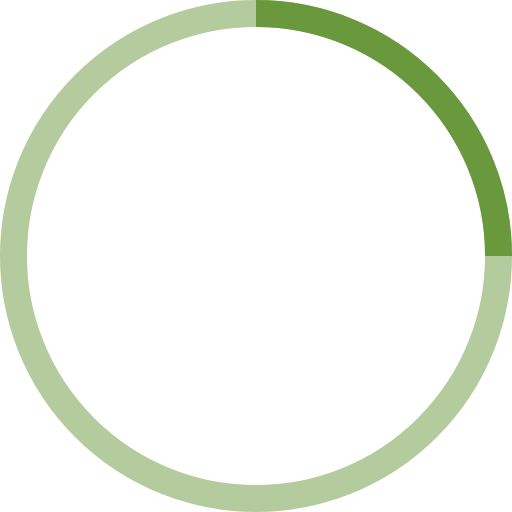
t = 0.00 s
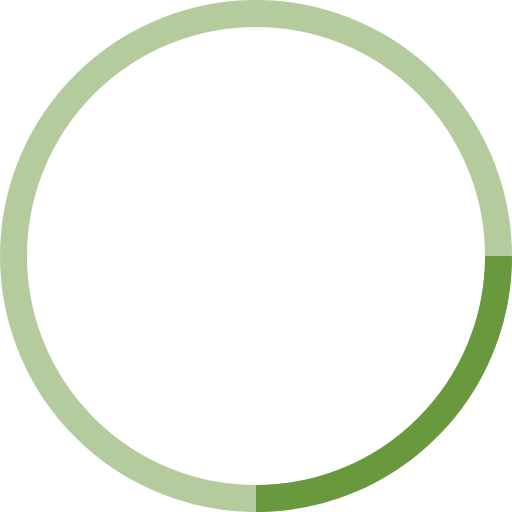
t = 0.25 s
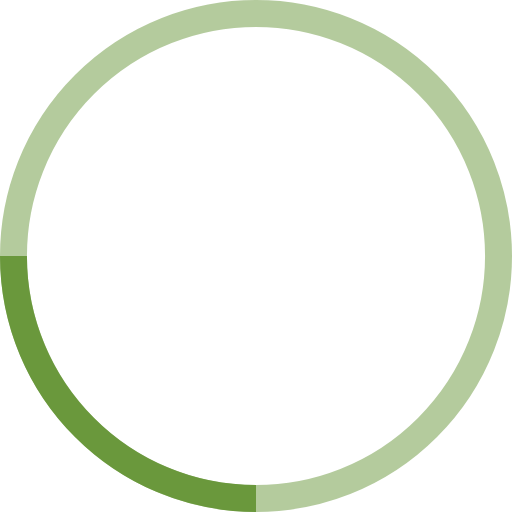
t = 0.50 s
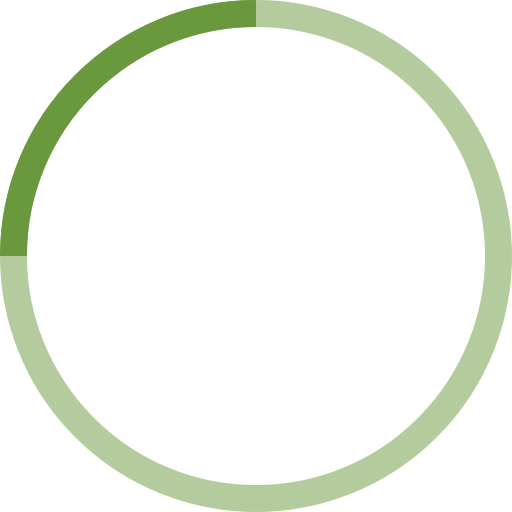
t = 0.75 s

The animated SVG that drew these frames (rendered in a browser with its animation timeline set to each time). Animation: 1 SMIL element (animateTransform=1); one cycle of 1.00 s, repeats indefinitely.

<svg width="38" height="38" viewBox="0 0 38 38" xmlns="http://www.w3.org/2000/svg" stroke="#6A983C">
    <g fill='none' fill-rule="evenodd" >
        <g transform="translate(1 1)" stroke-width="2">
            <circle stroke-opacity=".5" cx="18" cy="18" r="18" />
            <path d="M36 18c0-9.94-8.06-18-18-18">
                <animateTransform
                    attributeName="transform"
                    type="rotate"
                    from="0 18 18"
                    to="360 18 18"
                    dur="1s"
                    repeatCount="indefinite"/>
            </path>
        </g>
    </g>
</svg>
